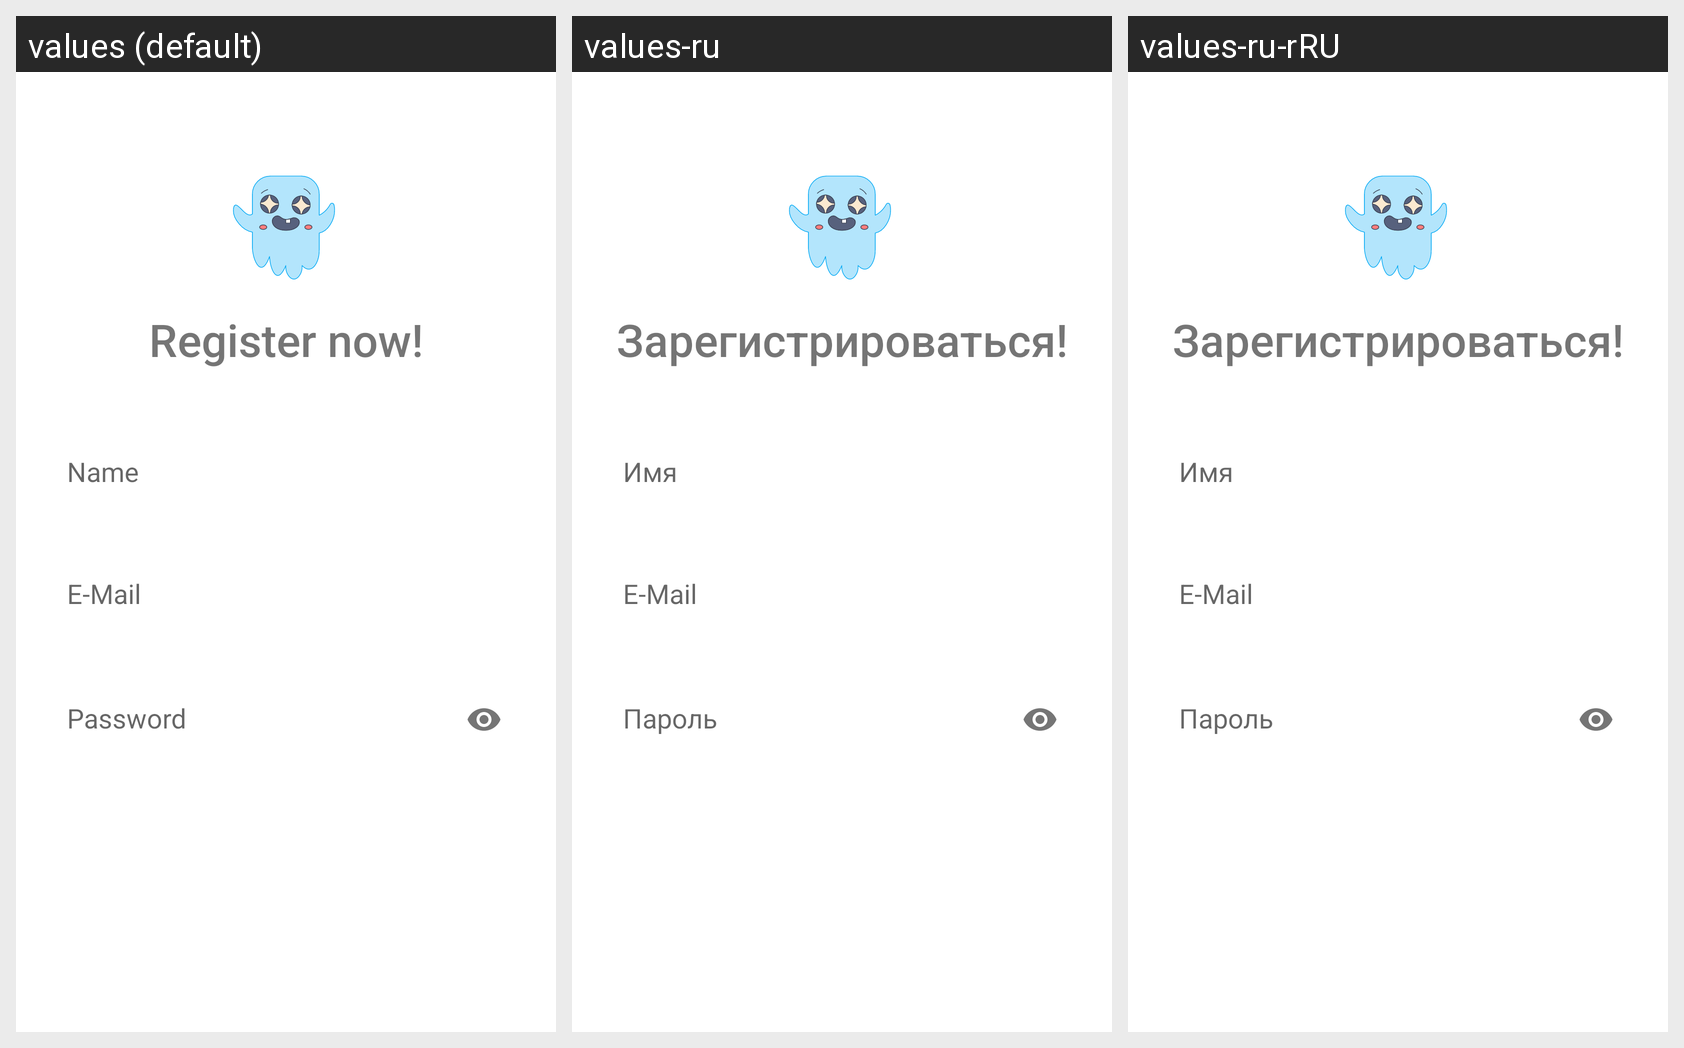

Here is an Android app screen in its default locale and in the app's own translations. Write out the translated-string differences for the strings that appear on this screen.
Android screen res/layout/activity_register.xml rendered under 3 locales, left to right: values (default), values-ru, values-ru-rRU. Device: Nexus 5 (rendered at 1080×1920; each locale shown at half size, 540×960, under a caption strip naming it); theme BlueApplicationStyle.LightTheme.
Strings drawn on this screen, with the default value and each locale's value (text and hints the layout hard-codes, and strings that could not be matched under every locale, appear in the picture but are not listed):

register
  values: Register now!
  values-ru: Зарегистрироваться!
  values-ru-rRU: Зарегистрироваться!

name
  values: Name
  values-ru: Имя
  values-ru-rRU: Имя  [from values-ru]

e_mail
  values: E-Mail
  values-ru: E-Mail  [not translated; the default value is used]
  values-ru-rRU: E-Mail  [not translated; the default value is used]

password
  values: Password
  values-ru: Пароль
  values-ru-rRU: Пароль
